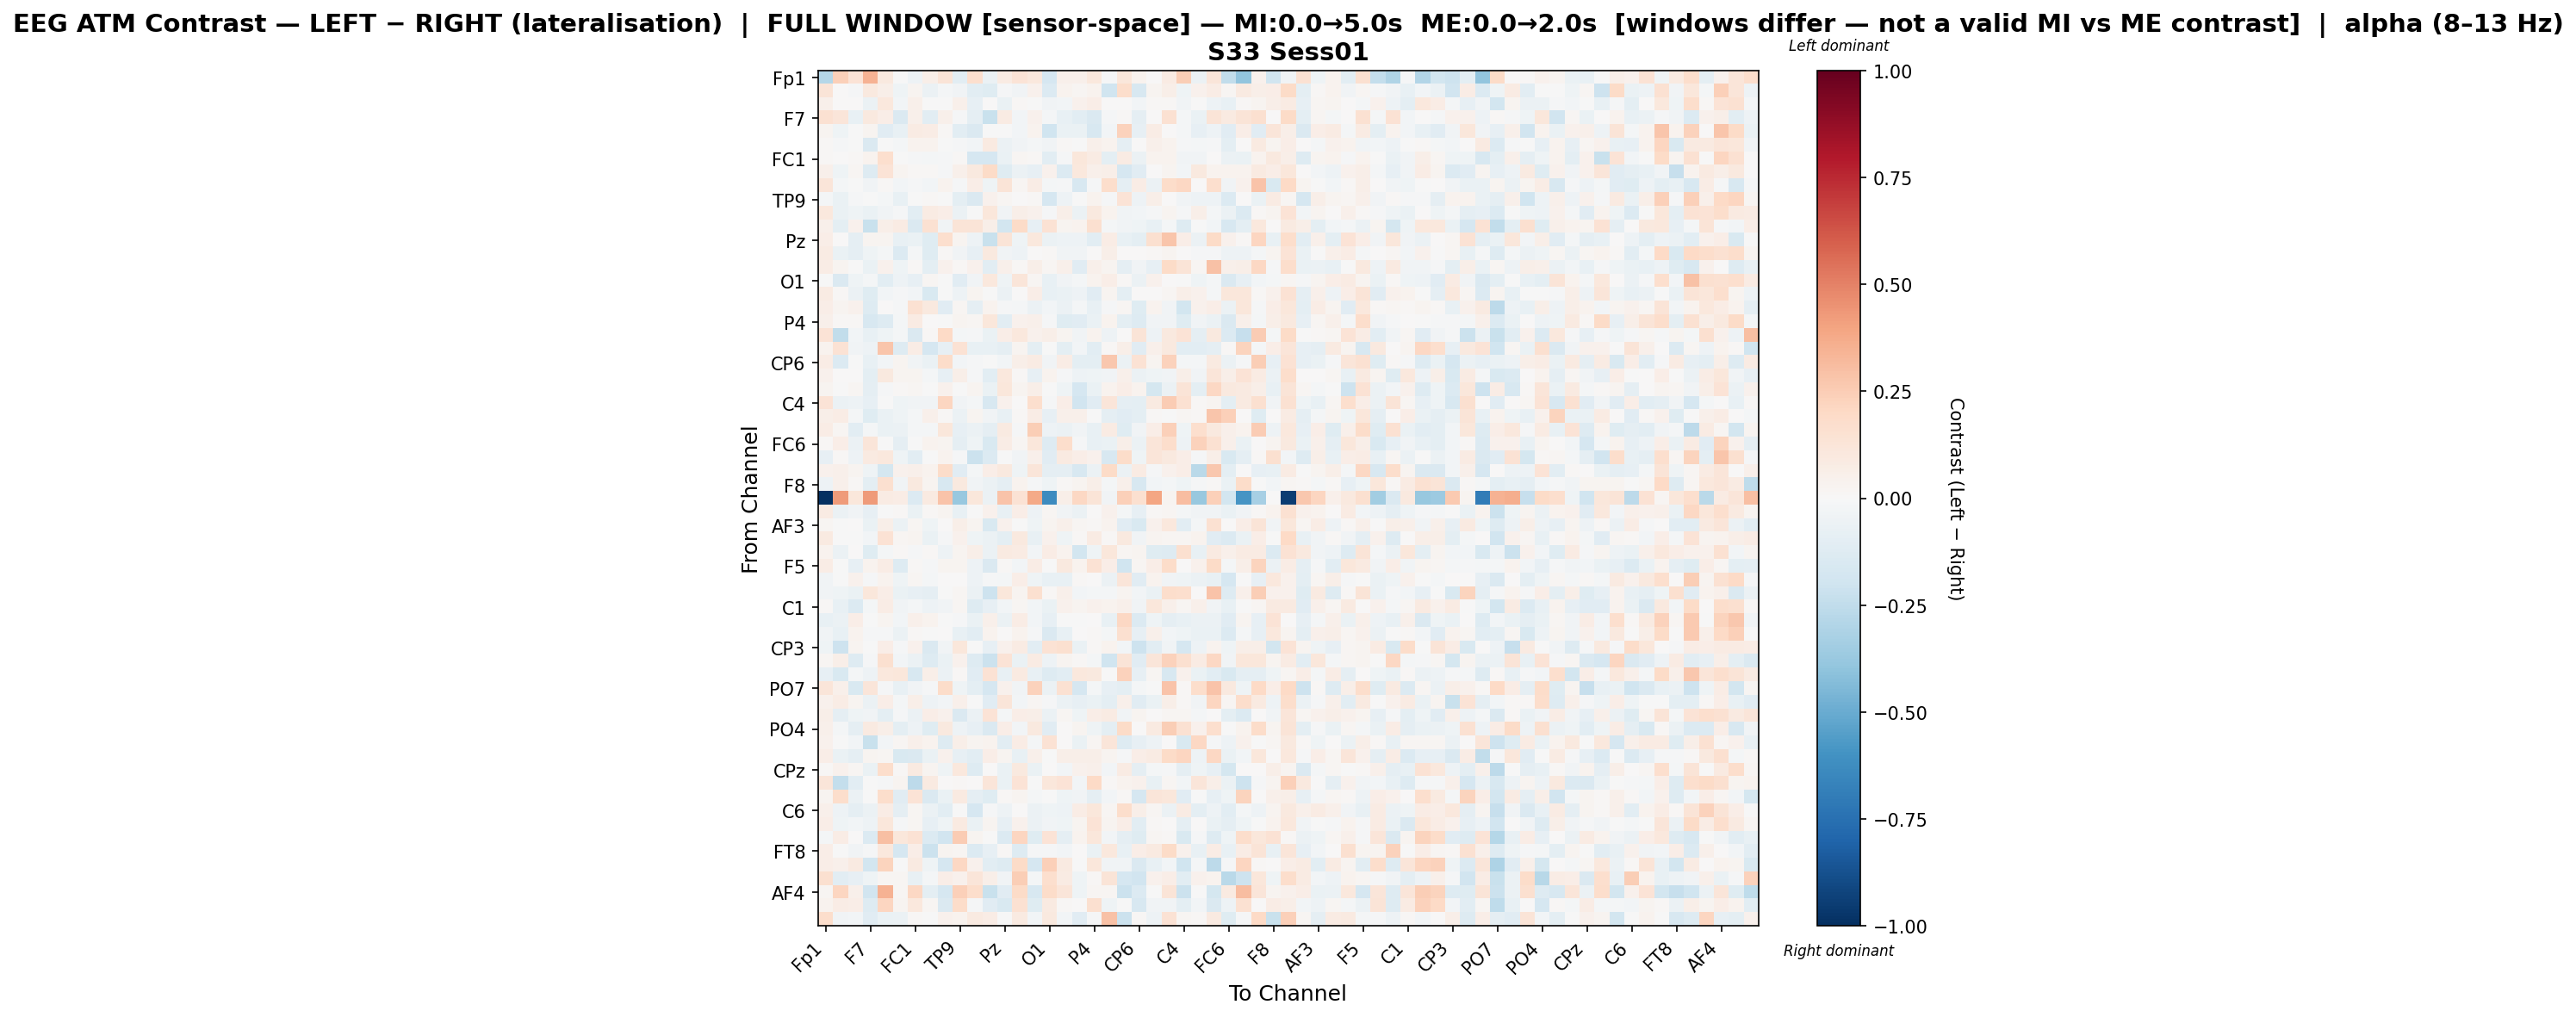

The data file committed next to this chart (first rows):
, Fp1, Fz, F3, F7, FT9, FC5, FC1, C3, T7, TP9, CP5, CP1, Pz, P3, P7, O1, Oz, O2, P4, P8, TP10, CP6, CP2
Fp1, -0.2872, 0.2372, 0.1343, 0.3451, 0.09724, -0.006477, -0.05395, 0.05502, 0.1284, -0.1087, 0.1691, -0.05903, 0.08457, 0.1335, 0.1022, -0.1696, 0.04787, 0.05394, 0.1029, -0.01438, 0.1099, 0.03718, 0.001089
Fz, 0.1313, 0.004606, -0.01157, 0.09722, 0.05522, -0.04235, 0.03008, -0.05927, -0.01827, -0.03699, -0.1087, -0.122, -0.008441, -0.03723, 0.04149, -0.1352, 0.03355, 0.0172, 0.03146, -0.1988, 0.175, -0.1588, 0.0287
F3, 0.04992, 0.00296, 0.0002601, -0.0558, 0.1042, -0.02814, 0.04734, -0.006626, -0.0004751, 0.04752, -0.08329, 0.002582, -0.06797, 0.009779, -0.004146, -0.03283, -0.02575, 0.0407, 0.06426, 6.524504254503044e-05, 0.00639, -0.02487, 0.009163
F7, 0.1518, 0.1227, -0.07274, 0.09705, 0.06681, -0.1456, 0.05075, -0.1057, 0.05386, -0.01028, -0.08728, -0.2208, 0.08092, -0.02679, 0.04498, -0.02227, -0.07654, -0.1058, -0.1434, -0.01032, 0.0109, -0.09274, 0.006216
FT9, 0.02517, -0.04427, -0.004476, 0.02799, -0.1111, -0.0764, 0.08424, 0.07773, 0.01492, -0.1063, -0.148, -0.003589, -0.006167, -0.03113, 0.03401, -0.1979, -0.06841, -0.06711, -0.1623, -0.03053, 0.2311, -0.07957, 0.07438
FC5, 0.008186, -0.01548, -0.005923, -0.1444, -0.0009962, -0.02171, 0.03534, 0.03216, -0.003896, -0.01301, -0.02498, 0.09213, -0.0586, -0.03897, -0.02289, -0.03769, 0.008256, -0.005974, 0.04737, 0.03372, -0.09073, 0.005147, 0.04703
FC1, 0.01541, 0.006772, 0.00951, 0.03169, 0.1682, -0.002209, -0.01016, -0.02075, -0.01106, 0.01078, -0.1676, -0.1689, -0.06536, 0.0158, 0.01009, -0.1044, -0.0123, 0.1155, 0.08509, -0.09866, 0.08571, -0.06084, 0.03425
C3, 0.05278, -0.04372, 0.0184, -0.1264, 0.1405, 0.02667, 0.0143, 0.01061, -0.009929, 0.05295, 0.09951, 0.194, -0.1242, -0.05832, -0.07999, 0.0424, -0.1381, 0.1025, 0.04969, 0.05925, -0.1704, -0.1097, 0.000146
T7, 0.1215, -0.01954, -0.003306, -0.03802, 0.01459, -0.02409, -0.008668, -0.03076, 0.03278, -0.009226, 0.06369, -0.04611, 0.1286, 0.01843, 0.0708, -0.01774, -0.008051, -0.1569, -0.009749, 0.1741, -0.08798, 0.07228, -0.06239
TP9, -0.01949, -0.06722, -0.008981, -0.006099, -0.02027, -0.07173, -0.004592, 0.00846, -0.007071, -0.1001, -0.1432, 0.04128, 0.02076, 0.004525, 0.01147, -0.1648, -0.04707, -0.00272, 0.03881, -0.01447, 0.1372, -0.05391, 0.05673
CP5, 0.1017, -0.06893, -0.04591, -0.06762, -0.03222, -0.01443, -0.108, 0.08049, 0.06681, -0.0551, -0.0006191, 0.1165, -0.03773, 0.05967, 0.03932, -0.01161, 0.05816, -0.06036, 0.09625, 0.03834, -0.03469, -0.02408, -0.00847
CP1, 0.05259, -0.09888, 0.04303, -0.2189, 0.05921, 0.0797, -0.147, 0.1547, -0.0371, 0.1288, 0.1313, 0.05789, -0.1875, 0.1938, -0.08237, 0.1464, 0.024, 0.0378, 0.1629, -0.01679, -0.03841, -0.04364, -0.07285
Pz, 0.06577, 0.002076, -0.09084, 0.03099, 0.02829, -0.07516, -0.06713, -0.1214, 0.1657, 0.02417, -0.05309, -0.2247, 0.1322, -0.04004, 0.1019, -0.06008, -0.04798, -0.05318, -0.1062, 0.07378, -0.07512, -0.09679, 0.1639
P3, 0.07947, -0.06501, -0.09166, -0.04634, -0.01787, -0.1388, -0.01896, -0.1218, 0.01502, -0.03858, -0.0828, 0.1014, -0.03748, -0.05371, 0.001902, 0.01401, -0.03564, -0.03851, 0.003677, 0.05565, 0.005351, 0.003743, 0.009216
P7, 0.07557, 0.02527, -0.002144, -0.06286, 0.03971, -0.04081, 0.01336, -0.09691, 0.04397, 0.009447, 0.03969, -0.1078, 0.04971, 0.008989, 0.06145, 0.01857, 0.04731, -0.1096, 0.05308, 0.02697, -0.08955, -0.03837, -0.07905
O1, -0.003883, -0.1443, -0.04528, -0.02087, -0.1045, -0.0529, -0.08485, 0.02189, -0.001723, -0.1138, -0.03538, 0.1023, -0.0407, 0.124, 0.01879, -0.07694, -0.03417, -0.02124, 0.03237, 0.06334, 0.01561, -0.05542, 0.04228
Oz, 0.08062, 0.01308, -0.05851, -0.1208, -0.02751, -0.009479, -0.02715, -0.1527, -0.006349, -0.05115, 0.0263, -0.001672, -0.06006, 0.0025, 0.06453, -0.07581, -0.06641, -0.04897, -0.1123, 0.02886, -0.09435, 0.006441, 0.003318
O2, 0.06744, 0.02827, 0.03947, -0.1296, 0.005846, -0.01264, 0.1504, 0.09588, -0.1138, 0.01873, -0.0906, 0.03144, -0.01454, -0.02115, -0.06054, -0.02441, -0.05472, -0.01859, -0.07633, -0.01115, 0.01792, -0.1215, 0.03219
P4, 0.04987, 0.008283, 0.008145, -0.1615, -0.1258, -0.01815, 0.08196, 0.004514, -0.003722, 0.02808, 0.02165, 0.1116, -0.106, 0.043, 0.05192, -0.01187, -0.1192, -0.112, -0.06436, 0.03346, -0.09747, -0.1313, -0.03483
P8, 0.1384, -0.2492, -0.02746, -0.07222, -0.04074, -0.01568, -0.1425, 0.0137, 0.1974, -0.02183, -0.007919, -0.06427, 0.06568, 0.1017, 0.04343, 0.05589, 0.02589, -0.03167, 0.03875, -0.04935, 0.005088, 0.1324, -0.05291
TP10, 0.03891, 0.1468, -0.03527, -0.04891, 0.2787, -0.1309, 0.07777, -0.1661, -0.08376, 0.1468, -0.07645, -0.07181, -0.09076, 0.02986, -0.09564, -0.002194, -0.1013, -0.02583, -0.1071, 0.01407, 0.06211, -0.115, 0.0476
CP6, 0.07041, -0.1336, -0.005877, -0.07145, -0.02665, 0.03047, -0.03488, -0.06441, 0.1872, -0.02827, -0.01546, -0.001348, -0.03026, 0.06027, 0.07855, -0.03589, 0.07109, -0.0971, -0.09387, 0.2699, -0.05608, 0.1468, 0.0276
CP2, 0.04148, 0.005462, 0.0005716, -0.0991, 0.09408, 0.02806, 0.03089, -0.0187, -0.07967, 0.05985, -0.01054, -0.1017, 0.1018, 0.007984, -0.08438, 0.03712, -0.0145, -0.05419, -0.04131, -0.03449, 0.04815, -0.05622, -0.04658
Cz, 0.02912, -0.001286, 0.01821, -0.09002, -0.01535, 0.009923, 0.01935, -0.006401, 0.04504, -0.005643, 0.02942, -0.06543, 0.1097, 0.02891, 0.06183, -0.003889, -0.04004, -0.1659, -0.06808, 0.03424, 0.0635, 0.03186, -0.1742
C4, 0.135, -0.05582, -0.05106, -0.08557, -0.0006029, -0.04098, -0.03819, -0.03411, 0.2155, -0.03164, -0.02306, -0.1596, 0.04146, 0.004093, 0.1684, -0.01399, 0.06557, -0.1893, -0.1155, 0.1249, -0.09163, -0.09508, 0.08615
T8, 0.05778, 0.07236, -0.0233, -0.1182, -0.06421, -0.04043, -0.0162, 0.05381, 0.009099, -0.05731, 0.0293, -0.03331, -0.07117, 0.008468, 0.07243, -0.07956, 0.05302, 0.0508, -0.001041, -0.08991, -0.1095, -0.09392, 0.01353
FT10, 0.07263, 0.02171, -0.1048, -0.01832, -0.06527, -0.06194, -0.01891, -0.01713, 0.1163, -0.08089, -0.05641, -0.08627, 0.09341, -0.01275, 0.2458, -0.05247, -0.0566, -0.03517, -0.07806, 0.08138, -0.1183, -0.03904, 0.06887
FC6, 0.01438, 0.0671, -0.05719, 0.1182, -0.005617, -0.08856, -0.00659, 0.0314, 0.02585, -0.08729, -0.04579, -0.1485, 0.07106, 0.02121, 0.1139, -0.1326, 0.174, -0.009094, -0.07455, -0.06916, 0.05629, -0.05794, 0.1241
FC2, -0.08167, 0.01456, -0.05203, 0.09173, 0.1065, -0.04268, -0.1062, -0.00322, 0.0369, -0.01117, -0.2113, -0.1356, -0.007699, -0.03469, 0.05373, -0.1167, 0.08707, 0.06794, 0.03935, -0.1611, 0.1853, -0.04597, 0.1195
F4, 0.04068, 0.05379, 0.02748, -0.03975, -0.1725, 0.04467, 0.0475, 0.03716, 0.1815, -0.1166, -0.02221, 0.06383, 0.09509, -0.04218, 0.1183, -0.08692, -0.08595, -0.1605, -0.0598, 0.1901, -0.06035, 0.08191, -0.01254
F8, -0.05208, 0.0515, 0.01363, -0.09546, 0.1587, -0.03312, 0.09418, 0.02757, -0.1614, 0.1012, -0.03188, -0.05946, -0.08836, 0.03529, -0.01449, -0.03981, 0.01498, 0.02592, 0.05486, -0.02172, 0.04724, -0.164, -0.0274
Fp2, -1.0, 0.4225, 0.11, 0.4232, 0.07943, 0.07345, -0.1391, 0.09033, 0.2866, -0.3791, 0.1124, -0.06185, 0.2817, 0.143, 0.3775, -0.625, 0.05966, 0.2106, 0.1274, -0.03748, 0.2373, 0.1565, 0.3976
AF7, 0.0791, -0.0588, -0.03627, -0.08168, -0.002132, 0.009057, -0.06628, 0.01109, 0.0286, -0.07295, -0.006969, 0.04618, -0.07754, 0.0633, -0.05199, 0.02342, -0.03201, -0.05703, 0.007651, 0.03907, -0.01803, -0.08141, 0.01292
AF3, 0.0194, -0.003354, 0.003134, -0.06492, 0.06234, -0.05594, 0.02328, -0.04549, 0.001465, 0.0606, 0.03051, -0.1517, 0.04251, -0.002409, -0.04237, 0.03052, 0.05245, 0.01722, 0.01125, 0.03495, -0.1101, -0.15, 0.04443
AFz, 0.09097, -0.00547, -0.005457, -0.02893, 0.1478, 0.01809, 0.02438, -0.06721, -0.01404, 0.0419, -0.04234, -0.06113, -0.09639, 0.09632, -0.07602, 0.04179, -0.04475, 0.009418, 0.08372, 0.01005, 0.09548, -0.03255, 0.02585
F1, 0.03628, -0.05768, 0.002643, -0.123, -0.02328, 0.01166, -0.01414, 0.01294, -0.04813, 0.02672, 0.05919, -0.05835, 0.09222, 0.08448, -0.03064, 0.0742, 0.03501, -0.1872, -0.04678, 0.1146, 0.02318, 0.02537, -0.1198
F5, 0.07263, -0.00488, -0.08589, 0.03748, 0.07597, -0.1302, 0.007898, -0.008843, 0.02481, 0.02525, -0.04972, -0.1415, 0.01036, -0.0266, 0.07063, -0.006238, 0.09971, 0.03307, 0.1432, 0.06514, -0.1963, 0.01848, 0.06478
FT7, -0.03613, -0.005714, 0.04155, -0.0139, 0.03594, -0.04494, 0.01859, -0.02071, 0.0004084, 0.00526, -0.0532, -0.01032, -0.02228, 0.06414, -0.04005, -0.07212, -0.07606, 0.01212, 0.007509, -0.05496, 0.1222, -0.1131, 0.03184
FC3, -0.03879, -0.0447, -0.06584, 0.1099, 0.06631, -0.06691, -0.07906, -0.08772, -0.002104, 0.01974, -0.06113, -0.2073, 0.1159, 0.02883, 0.1571, 0.01075, 0.05131, -0.02979, -0.01779, -0.02178, 0.02879, -0.02955, -0.06524
C1, 0.0141, -0.07371, -0.1349, -0.0219, 0.07588, -0.03359, -0.02154, -0.04978, -0.03475, 0.0222, -0.131, -0.0828, -0.03115, 0.01644, -0.0289, -0.06451, 0.03943, 0.0267, 0.04054, 0.03753, 0.04924, -0.0363, 0.1166
C5, -0.07251, -0.05505, 0.06315, -0.002614, 0.02426, -0.02728, 0.04857, 0.03599, -0.005857, -0.01392, -0.06256, 0.0489, -0.05575, 0.07523, -0.02956, -0.08412, -0.003967, -0.005471, 0.007407, -0.07668, 0.2041, -0.14, -0.0437
TP7, -0.03544, -0.07706, 0.0337, -0.01461, -0.008441, -0.05995, 0.01071, -0.003221, 0.0, -0.07617, -0.1063, 0.03706, 0.002646, 0.0351, -0.008887, -0.1414, -0.07386, 0.003583, 0.01261, -0.01861, 0.1637, -0.08177, 0.05277
CP3, -0.04107, -0.2047, 0.02884, -0.003545, 0.06645, -0.01103, 0.04032, -0.1446, -0.0387, 0.1167, -0.002655, -0.07889, 0.04122, 0.08095, -0.1088, 0.1455, 0.1614, -0.067, 0.01057, 0.03684, -0.03012, -0.2065, -0.1081
P1, 0.02277, 0.05856, -0.1275, -0.008132, 0.1563, -0.02522, -0.0549, -0.127, -0.07031, 0.03947, -0.1275, -0.2131, 0.1333, -0.06811, 0.08191, -0.05121, 0.02448, 0.0142, -0.02099, -0.1954, 0.1267, -0.1119, 0.1189
P5, -0.07901, -0.1532, -0.02325, -0.05307, 0.1045, 0.1143, -0.1564, 0.05605, -0.05672, 0.009066, -0.1103, 0.1445, -0.07129, 0.09144, -0.07207, -0.1268, -0.1041, 0.1064, 0.09672, -0.001146, 0.234, -0.08248, 0.02234
PO7, 0.1193, 0.04956, -0.1515, 0.1177, -0.008001, -0.07506, -0.03396, -0.01469, 0.1869, -0.04426, -0.09951, -0.1672, 0.04119, -0.03855, 0.2282, -0.05497, 0.1559, -0.1694, -0.01843, -0.08211, -0.0974, -0.02024, -0.007516
PO3, 0.04448, 0.07652, 0.0288, -0.05671, 0.06652, -0.02299, 0.05919, -0.05364, -0.02921, 0.05273, -0.002898, -0.1131, 0.1235, -0.02633, 0.0158, -0.009396, -0.06062, -0.08109, -0.06777, -0.09387, 0.0486, -0.1144, -0.0698
POz, 0.05574, -0.09327, -0.04089, -0.03619, -0.1012, -0.01487, -0.05537, 0.06889, 0.04149, -0.1443, -0.06057, 0.1332, -0.02297, 0.06901, 0.05713, -0.06113, 0.01646, -0.0466, 0.06805, 0.07878, -0.0378, 0.02991, 0.007648
PO4, 0.04737, -0.01895, -0.08681, 0.0888, 0.06245, -0.1011, -0.05277, -0.1224, 0.09983, -0.04974, -0.08008, -0.1409, 0.06773, -0.03059, 0.09808, -0.1134, 0.006756, 0.02715, -0.03974, -0.09438, 0.1923, 0.001052, 0.08724
PO8, 0.04116, -0.006705, -0.03049, -0.2251, -0.02952, 0.01717, 0.04698, 0.03355, -0.1296, 0.06244, 0.03096, 0.03762, -0.1077, 0.07533, -0.02154, 0.1481, 0.002728, -0.0671, 0.01928, 0.1195, -0.1271, -0.08549, -0.05301
P2, 0.06294, -0.06894, -0.09374, 0.02596, 0.02105, -0.1515, -0.1462, -0.06759, 0.04378, -0.08314, -0.1063, 0.0656, 0.02561, -0.07297, 0.04967, -0.00737, 0.05765, 0.05472, 0.06076, 0.02443, -0.00938, 0.06692, 0.08248
CPz, 0.009983, 0.04619, 0.01919, -0.06267, 0.1749, 0.01371, 0.09031, 0.02577, -0.04311, 0.1087, -0.1254, 0.005951, -0.07022, 0.09924, -0.06367, 0.004024, -0.02831, 0.04492, 0.05326, -0.03116, 0.08223, -0.08704, -0.02078
CP4, 0.121, -0.2386, -0.1049, -0.0001586, -0.009182, 0.02638, -0.2593, 0.08943, 0.004403, 0.01231, 0.002692, 0.1222, -0.06677, 0.1375, -0.006999, 0.1137, 0.1341, -0.03034, 0.1963, 0.008855, 0.03226, 0.04048, -0.07213
TP8, 0.02915, 0.1778, -0.06248, -0.006841, 0.1793, -0.1154, 0.136, -0.1471, -0.06921, 0.09264, -0.09145, -0.1222, 0.009365, 0.02862, -0.01771, -0.00578, -0.04479, -0.03396, -0.08816, -0.02715, 0.008575, -0.1686, 0.1185
C6, 0.05271, -0.05072, -0.0901, -0.06192, 0.07404, -0.09312, 0.01756, -0.06021, -0.1043, -0.001761, -0.1663, -0.008668, -0.04744, 0.004884, -0.05501, -0.04335, -0.05462, 0.07261, 0.116, 0.01836, 0.1757, 0.05642, 0.01611
C2, 0.06824, -0.04628, -0.02601, -0.04734, 0.1169, -0.008, 0.01567, -0.08232, -0.03988, 0.09136, -0.06954, 0.02708, -0.08046, 0.04383, -0.06149, -0.03487, -0.0437, 0.02537, 0.135, 0.02489, 0.0629, -0.1084, 0.01107
FC4, -0.02061, 0.07599, 0.002156, -0.1368, 0.3025, 0.1158, 0.1407, -0.1372, -0.1897, 0.2513, 0.02856, -0.005953, -0.137, 0.2121, -0.1205, 0.1336, -0.08724, 0.03864, 0.1152, -0.02618, -0.09063, -0.1241, 0.01757
FT8, 0.06427, -0.007363, -0.03561, -0.0132, 0.1033, -0.1707, 0.06769, -0.2173, 0.02685, 0.02147, -0.1355, -0.08389, 0.01052, -0.1306, -0.0149, -0.01, -0.02384, 0.0005607, -0.06464, 0.1076, -0.07346, 0.06593, 0.09117
F6, 0.06289, 0.04826, 0.09148, -0.1811, 0.225, -0.005115, 0.0879, -0.04157, -0.1686, 0.2102, 0.046, -0.1089, -0.1252, 0.1928, -0.1711, 0.2402, 0.08653, -0.0006824, 0.11, -0.03149, -0.0372, -0.1424, -0.07566
AF8, 0.1582, -0.1039, -0.07842, -0.04484, 0.02157, 0.02175, -0.07066, -0.02128, 0.06496, 0.04262, 0.1217, 0.05581, -0.03709, 0.2424, -0.02147, 0.1659, 0.08072, -0.04283, 0.009276, 0.1311, -0.1709, -0.19, 0.04144
... 3 more rows
